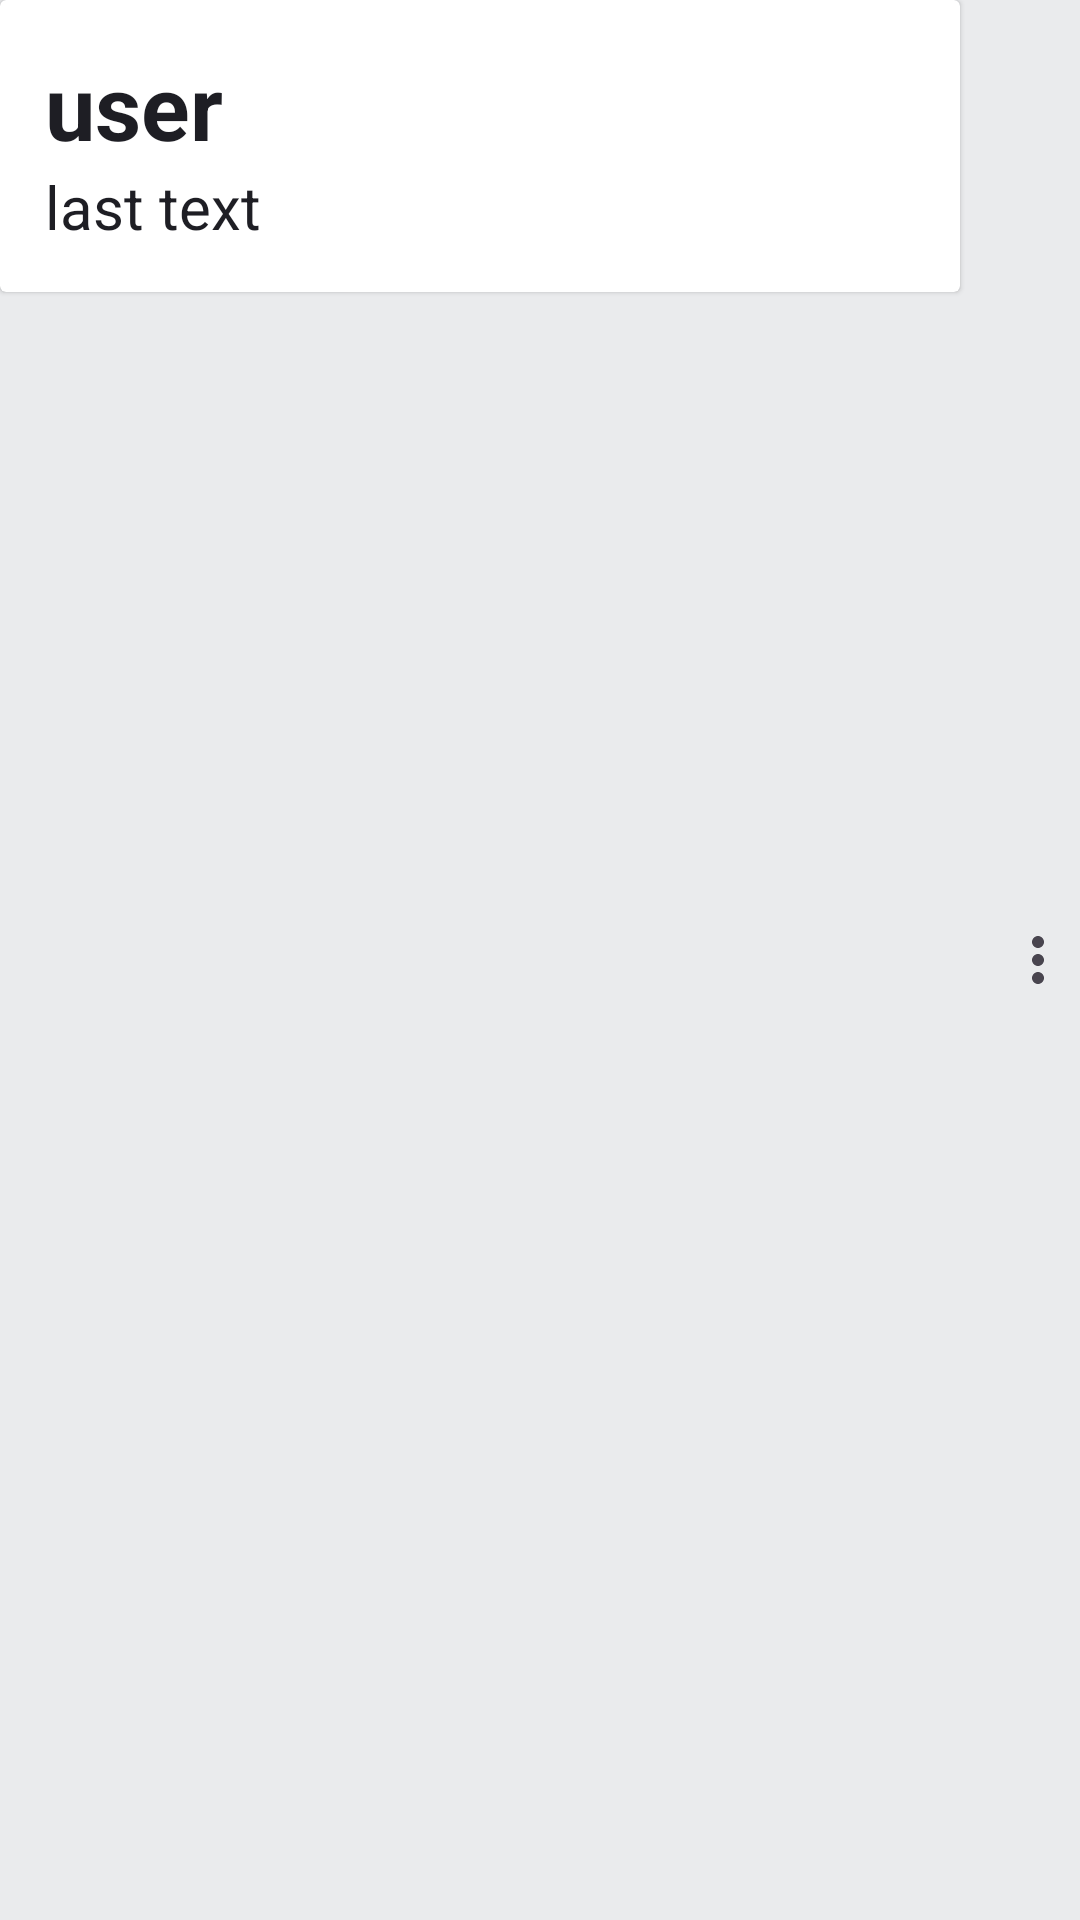

Android layout source for this screen:
<!-- AndroidManifest.xml: application theme Theme.ProgettoTesiClient -->
<!-- res/layout/chat_item_layout.xml -->
<?xml version="1.0" encoding="utf-8"?>
<LinearLayout xmlns:android="http://schemas.android.com/apk/res/android"
    android:layout_width="match_parent"
    android:layout_height="wrap_content"
    xmlns:app="http://schemas.android.com/apk/res-auto"
    android:orientation="horizontal"
    android:background="@color/background">

    <androidx.cardview.widget.CardView
        android:layout_width="0dp"
        android:layout_height="wrap_content"
        app:cardElevation="1dp"
        android:layout_weight="8"
        android:background="@color/background">

        <LinearLayout android:id="@+id/container"
            android:layout_width="match_parent"
            android:layout_height="wrap_content"
            android:orientation="vertical"
            android:padding="15dp">

            <TextView android:id="@+id/user"
                android:layout_width="match_parent"
                android:layout_height="wrap_content"
                android:text="user"
                android:textSize="30dp"
                android:textStyle="bold"
                android:textColor="@color/black"/>

            <TextView android:id="@+id/lastText"
                android:layout_width="match_parent"
                android:layout_height="wrap_content"
                android:text="last text"
                android:textSize="@dimen/text_view_size"
                android:textColor="@color/black"/>

        </LinearLayout>

    </androidx.cardview.widget.CardView>

    <androidx.appcompat.widget.Toolbar
        android:id="@+id/toolbar"
        android:layout_width="0dp"
        android:layout_height="wrap_content"
        app:menu="@menu/chat_menu"
        android:layout_gravity="center"
        android:layout_weight="1"
        app:titleTextColor="@color/black"/>

</LinearLayout>
<!-- resources referenced by this layout -->
<resources>
  <color name="background">#EAEBED</color>
  <color name="black">#1E1E24</color>
  <dimen name="text_view_size">20dp</dimen>
  <style name="Theme.ProgettoTesiClient" parent="Base.Theme.ProgettoTesiClient" />
  <style name="Base.Theme.ProgettoTesiClient" parent="Theme.Material3.DayNight.NoActionBar">
          
          
      </style>
</resources>
